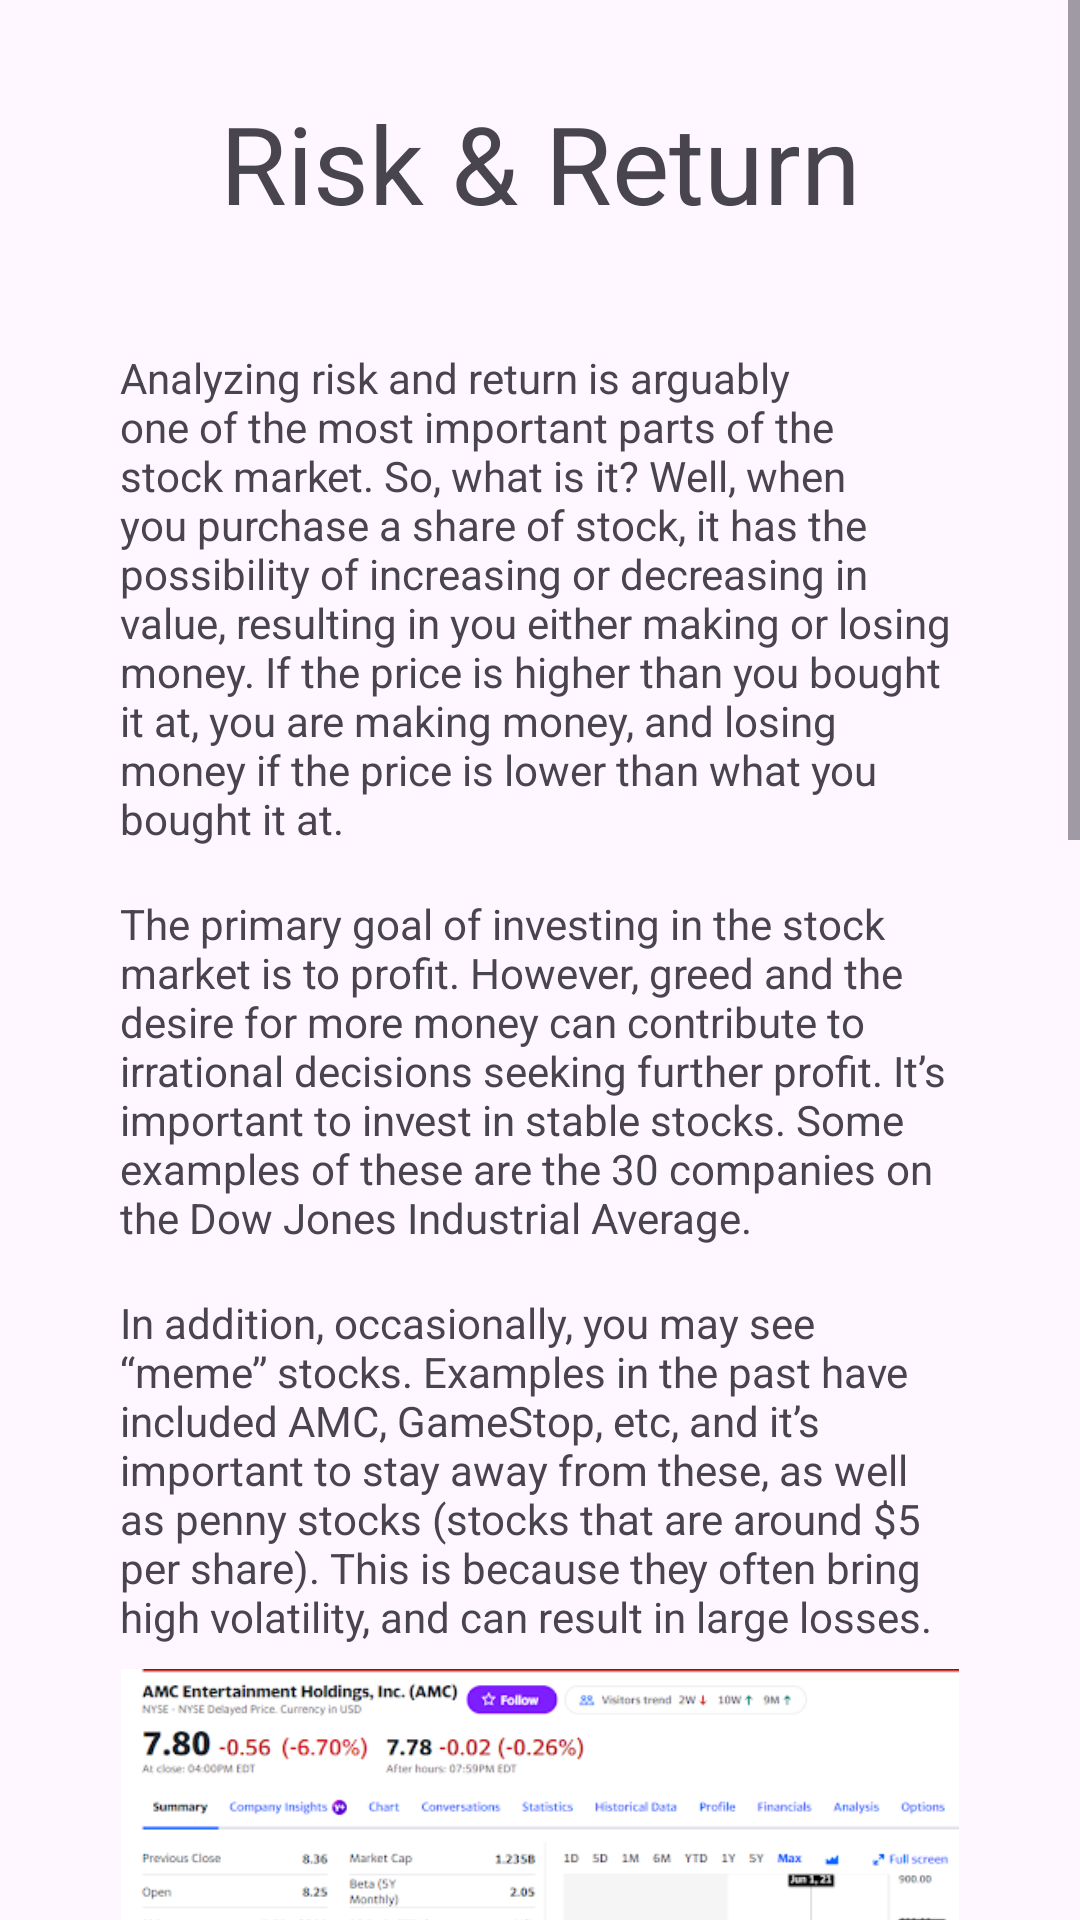

Here is an Android app screen rendered from its layout file. Give the layout XML and the strings, colors and styles it references.
<!-- AndroidManifest.xml: application theme Theme.InvestmentApp -->
<!-- res/layout/lesson_risk_return.xml -->
<?xml version="1.0" encoding="utf-8"?>
<ScrollView xmlns:android="http://schemas.android.com/apk/res/android"
    xmlns:app="http://schemas.android.com/apk/res-auto"
    android:layout_width="match_parent"
    android:layout_height="match_parent">

    <LinearLayout
        android:layout_width="match_parent"
        android:layout_height="wrap_content"
        android:orientation="vertical"
        android:gravity="center_horizontal">

        <TextView
            android:layout_width="match_parent"
            android:layout_height="wrap_content"
            android:layout_margin="30dp"

            android:text="@string/risk_and_return"
            android:textAlignment="center"
            android:textSize="36sp"/>

        <TextView
            android:layout_width="match_parent"
            android:layout_height="wrap_content"
            android:layout_marginHorizontal="40dp"
            android:layout_marginVertical="8dp"

            android:text="@string/risk_return_p1"
            android:textSize="14sp"/>


        <TextView
            android:layout_width="match_parent"
            android:layout_height="wrap_content"
            android:layout_marginHorizontal="40dp"
            android:layout_marginVertical="8dp"

            android:text="@string/risk_return_p2"
            android:textSize="14sp"/>

        <TextView
            android:layout_width="match_parent"
            android:layout_height="wrap_content"
            android:layout_marginHorizontal="40dp"
            android:layout_marginVertical="8dp"

            android:text="@string/risk_return_p3"
            android:textSize="14sp"/>

        <ImageView
            android:layout_width="wrap_content"
            android:layout_height="wrap_content"
            android:adjustViewBounds="true"
            android:layout_marginHorizontal="40dp"
            app:srcCompat="@drawable/amc_risk_return" />

        <TextView
            android:layout_width="match_parent"
            android:layout_height="wrap_content"
            android:layout_marginHorizontal="40dp"
            android:layout_marginVertical="8dp"

            android:text="@string/risk_return_p4"
            android:textSize="14sp"/>

        <TextView
            android:layout_width="match_parent"
            android:layout_height="wrap_content"
            android:layout_marginHorizontal="40dp"
            android:layout_marginVertical="8dp"

            android:text="@string/risk_return_p5"
            android:textSize="14sp"/>

        <TextView
            android:layout_width="match_parent"
            android:layout_height="wrap_content"
            android:layout_marginHorizontal="40dp"
            android:layout_marginVertical="8dp"

            android:text="@string/risk_return_p6"
            android:textSize="14sp"/>



        <LinearLayout
            android:layout_width="match_parent"
            android:layout_height="wrap_content"
            android:orientation="horizontal"
            android:gravity="center"
            android:layout_margin="20dp">

            <Button
                android:id="@+id/return_to_learn_fragment"
                android:layout_width="0dp"
                android:layout_height="match_parent"
                android:layout_marginVertical="10dp"
                android:layout_marginHorizontal="10dp"
                android:layout_weight="0.5"
                android:text="@string/return_to_lessons"
                style="@style/Widget.Material3.Button.OutlinedButton"/>

            <Button
                android:id="@+id/take_quiz_button"
                android:layout_width="0dp"
                android:layout_height="match_parent"
                android:layout_marginVertical="10dp"
                android:layout_marginHorizontal="10dp"
                android:layout_weight="0.5"
                android:text="@string/complete"/>

        </LinearLayout>



    </LinearLayout>

</ScrollView>
<!-- resources referenced by this layout -->
<resources>
  <!-- drawable amc_risk_return: png bitmap (drawable, 60183 bytes) -->
  <string name="complete">Take Quiz</string>
  <string name="return_to_lessons">Return to Lessons</string>
  <string name="risk_and_return">Risk &amp; Return</string>
  <string name="risk_return_p1">Analyzing risk and return is arguably one of the most important parts of the stock market. So, what is it? Well, when you purchase a share of stock, it has the possibility of increasing or decreasing in value, resulting in you either making or losing money. If the price is higher than you bought it at, you are making money, and losing money if the price is lower than what you bought it at.</string>
  <string name="risk_return_p2">The primary goal of investing in the stock market is to profit. However, greed and the desire for more money can contribute to irrational decisions seeking further profit. It’s important to invest in stable stocks. Some examples of these are the 30 companies on the Dow Jones Industrial Average.</string>
  <string name="risk_return_p3">In addition, occasionally, you may see “meme” stocks. Examples in the past have included AMC, GameStop, etc, and it’s important to stay away from these, as well as penny stocks (stocks that are around $5 per share). This is because they often bring high volatility, and can result in large losses.</string>
  <string name="risk_return_p4">As we see here, AMC Entertainment Holdings (Stock Ticker AMC) was around $20 in December of 2020. However, for no significant reason, it rose 2800%. Anyone who purchased shares for even $200 would be at a huge loss today. In addition, while some stocks should be held long-term, sometimes it’s also beneficial to take a profit. Take AMC again, for example. Owners of the stock at $20 per share could have sold at $500 per share, resulting in profit of $480 per share. However, if they did not sell it at that point and held onto it, they would be at a loss of $12.20 per share (as the share price is now $7.80). Remember, you do not make or lose any money until a stock is sold. As a general rule of thumb, I like to think that when a stock increases by 300%, it may be a good idea to sell the shares. Remember, you can always buy a stock again later.</string>
  <string name="risk_return_p5">During a recession (when the economy is not doing well), it may be a good idea to shift away from cyclical stocks - companies that make money from unnecessary spending and follow the pattern of the economy, like Disney, Travel Companies, and other more “luxury” companies, and move to non-cyclicals - essentials like Kroger and things needed no matter the state of the economy.</string>
  <string name="risk_return_p6">We’ll discuss stop loss orders soon as well, which can be a method of preventing losses and keeping profits. In order to mitigate risk and improve returns, it’s important to keep a diversified portfolio, and that’s what we’ll talk about next.</string>
  <style name="Theme.InvestmentApp" parent="Theme.Material3.Light.NoActionBar">
          
          <item name="colorPrimary">@color/purple_500</item>
          <item name="colorPrimaryVariant">@color/purple_700</item>
          <item name="colorOnPrimary">@color/white</item>
          
          <item name="colorSecondary">@color/teal_200</item>
          <item name="colorSecondaryVariant">@color/teal_700</item>
          <item name="colorOnSecondary">@color/black</item>
          
          <item name="android:statusBarColor">?attr/colorPrimaryVariant</item>
          
      </style>
  <color name="purple_500">#FF6200EE</color>
  <color name="purple_700">#FF3700B3</color>
  <color name="white">#FFFFFFFF</color>
  <color name="teal_200">#FF03DAC5</color>
  <color name="teal_700">#FF018786</color>
  <color name="black">#FF000000</color>
</resources>
